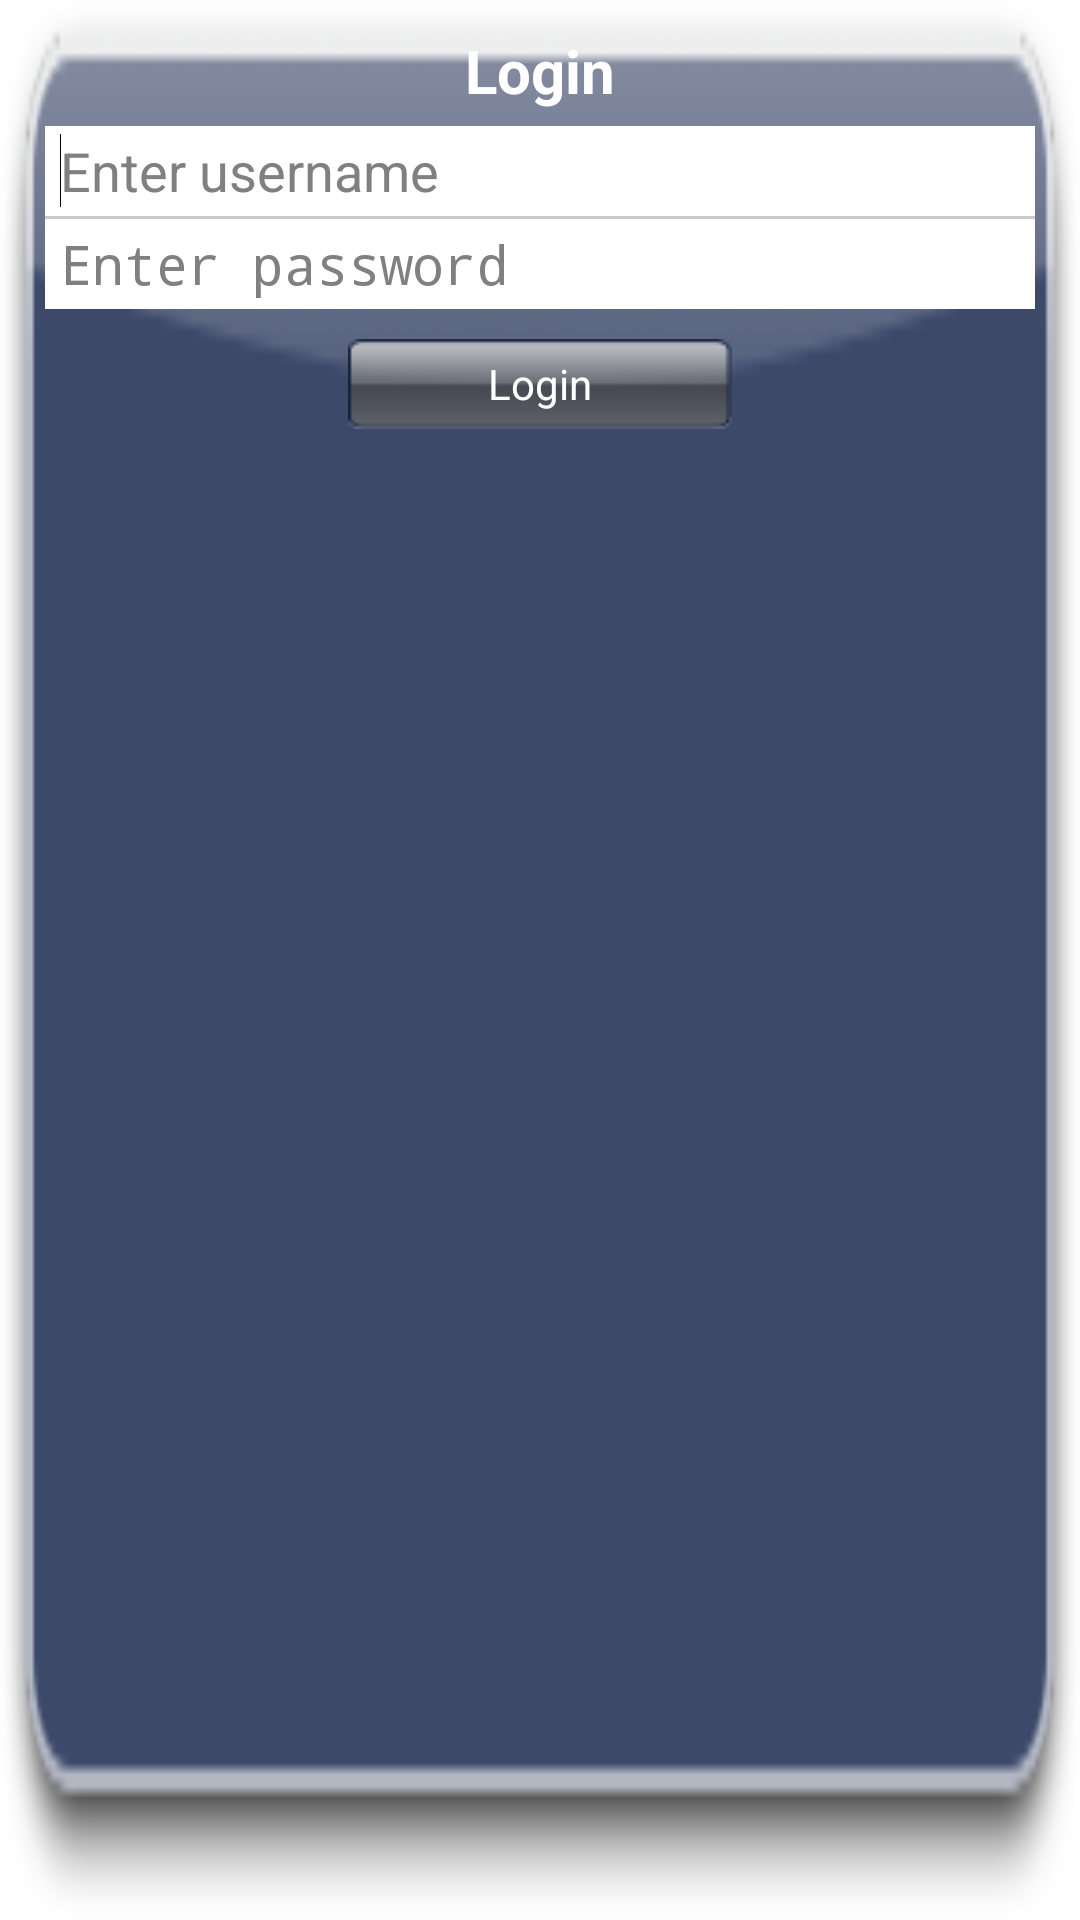

This screen was rendered from an Android layout file. Write that file and the resources it references.
<!-- AndroidManifest.xml: application theme AppTheme -->
<!-- res/layout/login.xml -->
<?xml version='1.0' encoding='utf-8'?>
<LinearLayout xmlns:android="http://schemas.android.com/apk/res/android"
    android:layout_width="wrap_content"
    android:layout_height="wrap_content"
    android:background="@drawable/alert_diaglog"
    android:orientation="vertical"
    android:layout_gravity="center_horizontal|center_vertical"
    android:padding="10sp" >

    <TextView
        android:layout_width="wrap_content"
        android:layout_height="wrap_content"
        android:layout_gravity="center"
        android:text="Login"
        android:textColor="@android:color/white"
        android:textSize="20sp"
        android:textStyle="bold" />

    <EditText
        android:id="@+id/login_txt_username"
        android:layout_width="fill_parent"
        android:layout_height="30dp"
        android:layout_marginLeft="5dp"
        android:layout_marginRight="5dp"
        android:layout_marginTop="5dp"
        android:background="@android:color/white"
        android:hint="Enter username"
        android:inputType="text"
        android:paddingLeft="5dp"
        android:singleLine="true"
        android:textColor="@android:color/black" >

        <requestFocus />
    </EditText>

    <View
        android:layout_width="fill_parent"
        android:layout_height="1dp"
        android:layout_marginLeft="5dp"
        android:layout_marginRight="5dp"
        android:background="#cdc9c9" />

    <EditText
        android:id="@+id/login_txt_password"
        android:layout_width="fill_parent"
        android:layout_height="30dp"
        android:layout_marginLeft="5dp"
        android:layout_marginRight="5dp"
        android:background="@android:color/white"
        android:ems="10"
        android:hint="Enter password"
        android:inputType="textPassword"
        android:paddingLeft="5dp"
        android:textColor="@android:color/black" >
    </EditText>

    <Button
        android:id="@+id/alertLoginBtn"
        android:layout_width="wrap_content"
        android:layout_height="30dp"
        android:layout_gravity="center"
        android:layout_marginTop="10dp"
        android:background="@drawable/alertbutton"
        android:text="Login"
        android:textColor="@android:color/white" />

</LinearLayout>
<!-- resources referenced by this layout -->
<resources>
  <!-- drawable alert_diaglog: png bitmap (drawable-mdpi, 6333 bytes) -->
  <!-- drawable alertbutton: png bitmap (drawable-mdpi, 1510 bytes) -->
  <style name="AppTheme" parent="AppBaseTheme">
          
      </style>
  <style name="AppBaseTheme" parent="android:Theme.Light">
          
      </style>
</resources>
